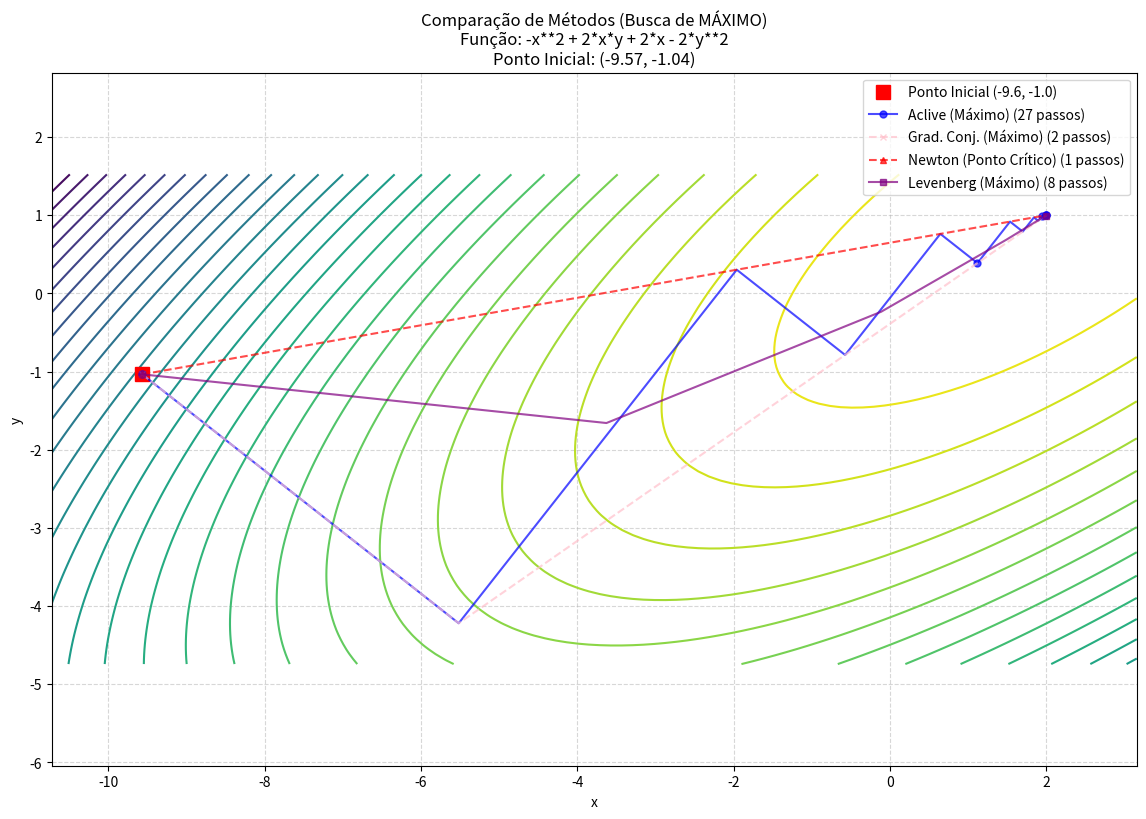

This figure's Python source:
"""
===========================================================================
     Universidade de Brasília
     Disciplina: Métodos Numéricos de Ciências Mecânicas
     Professor: Rafael Gabler
     Aluno: Pedro Henrique da Silva Costa | Matrícula: 231012639

     COMPARAÇÃO DE MÉTODOS DE OTIMIZAÇÃO MULTIDIMENSIONAL

    Descrição:
    Este script implementa e compara quatro métodos de otimização.
    Ele primeiro tenta encontrar um PONTO DE MÍNIMO. Se os métodos
    de gradiente divergirem (indicando uma função côncava), ele
    automaticamente tentará encontrar um PONTO DE MÁXIMO.

    Métodos Implementados:
    1. Aclive Máximo (com modo Mín/Máx)
    2. Gradientes Conjugados (com modo Mín/Máx)
    3. Método de Newton (Agnóstico a Mín/Máx)
    4. Método de Levenberg-Marquardt (com modo Mín/Máx)

    Disclaimer de Autoria e Ferramentas:
    - A lógica de busca de linha 1D (newton_raphson) e o uso da
      biblioteca 'sympy' para diferenciação simbólica foram
      baseados na abordagem original solicitada.
    - As implementações de estruturação de comentários, a geração de
      funções, o sistema de plotagem e a lógica de "failover"
      (que aumentam bastante o tamanho do código)
      foram estruturados e corrigidos por IA (Gemini).
    - Nenhuma biblioteca de otimização (ex: scipy.optimize)
      foi utilizada para "resolver" o problema.
===========================================================================
"""

### --------------------------------------------------------------------------
### SEÇÃO 0: IMPORTAÇÕES E JUSTIFICATIVA DE USO
### --------------------------------------------------------------------------

import numpy as np # Para operações matemáticas eficientes com vetores e matrizes.
import sympy as sym # APENAS para calcular Gradiente e Hessiana simbolicamente.
import matplotlib.pyplot as plt # APENAS para a plotagem final do gráfico.
import time # APENAS para medir o tempo de execução (benchmark).
import random # APENAS para gerar funções e pontos iniciais aleatórios.


### --------------------------------------------------------------------------
### SEÇÃO 1: CONFIGURAÇÃO DO PROFESSOR (EDITAR AQUI)
### --------------------------------------------------------------------------

# MODO_TESTE:
# Escolha o modo de execução do script:
#   1 = Vale Estreito (Padrão, MÍNIMO) -> Script encontrará o MÍNIMO.
#   2 = Vale Estreito Aleatório (MÍNIMO) -> Script encontrará o MÍNIMO.
#   3 = Ponto de Sela (Aleatório) -> Métodos de descida podem falhar.
#   4 = Função Manual (Professor) -> Ex: a do PDF ("2*x*y+...") é um MÁXIMO.
#
MODO_TESTE = 4


# FUNCAO_PROFESSOR_STRING:
# Esta variável SÓ é usada se MODO_TESTE = 4.
# A função do PDF (2*x*y+2*x-x**2-2*y**2) é um MÁXIMO.
# O script tentará achar o MÍNIMO, falhará (divergirá), e então achará o MÁXIMO.
#
FUNCAO_PROFESSOR_STRING = "2*x*y+2*x-x**2-2*y**2"

### --------------------------------------------------------------------------
### SEÇÃO 2: FUNÇÕES DE BASE (HELPER)
### --------------------------------------------------------------------------

# Timer global para rastrear o tempo gasto especificamente na busca de linha 1D
global_timers = {
    'newton_time': 0.0
}

def newton_raphson(funcao_simbolica, variavel):
    """
    Resolve f(h) = 0 usando Newton-Raphson 1D.
    Usado para encontrar o passo ótimo 'h' na busca de linha.
    """
    start_time_nr = time.time()
    tol = 1e-5
    h_k = 1.0 
    
    try:
        dfdh = sym.diff(funcao_simbolica, variavel)
        f_num = sym.lambdify(variavel, funcao_simbolica, "numpy")
        dfdh_num = sym.lambdify(variavel, dfdh, "numpy")
    except Exception as e:
        global_timers['newton_time'] += (time.time() - start_time_nr)
        return 0.01, 1 

    cont = 0
    while abs(f_num(h_k)) > tol:
        df_val = dfdh_num(h_k)
        
        if abs(df_val) < 1e-8: 
            h_k = 1e-4 
            break
        
        h_k = h_k - f_num(h_k) / df_val
        cont += 1
        
        if cont > 100: 
            h_k = 0.01 
            break
    
    global_timers['newton_time'] += (time.time() - start_time_nr)
    return abs(h_k), cont

### --------------------------------------------------------------------------
### SEÇÃO 3: CONFIGURAÇÃO DO PROBLEMA (LÊ VARIÁVEIS GLOBAIS)
### --------------------------------------------------------------------------

def configurar_funcao_teste(modo, funcao_string):
    """
    Lê as variáveis globais da SEÇÃO 1 e prepara a expressão simbólica.
    """
    x, y = sym.symbols('x y')
    ponto_otimo_conhecido = "N/A"
    expressao = None

    print("\n" + "-"*50)
    print("Configuração da Função de Teste de Otimização")
    print("-"*50)

    if modo == 1:
        print("Modo selecionado: [1] Vale Estreito (Padrão - MÍNIMO)")
        expressao = (x - 2)**2 + 50 * (y - 1)**2 
        ponto_otimo_conhecido = "Mínimo em (2.0, 1.0)"

    elif modo == 2:
        print("Modo selecionado: [2] Vale Estreito (Aleatório - MÍNIMO)")
        x_opt = random.uniform(-5, 5)
        y_opt = random.uniform(-5, 5)
        a = random.uniform(1, 10)
        b = random.uniform(a + 20, a + 100) 
        expressao = a * (x - x_opt)**2 + b * (y - y_opt)**2
        ponto_otimo_conhecido = f"Mínimo em ({x_opt:.2f}, {y_opt:.2f})"

    elif modo == 3:
        print("Modo selecionado: [3] Ponto de Sela (Aleatório)")
        x_opt = random.uniform(-5, 5)
        y_opt = random.uniform(-5, 5)
        a = random.uniform(1, 10)
        b = random.uniform(1, 10)
        expressao = a * (x - x_opt)**2 - b * (y - y_opt)**2
        ponto_otimo_conhecido = f"Ponto de Sela em ({x_opt:.2f}, {y_opt:.2f})"

    elif modo == 4:
        print(f"Modo selecionado: [4] Função Manual (Professor): {funcao_string}")
        try:
            expressao = sym.sympify(funcao_string)
            ponto_otimo_conhecido = "Definido manualmente"
        except Exception as e:
            print(f"\n!!! ERRO NA FUNÇÃO INSERIDA: {e}. Revertendo para Padrão [1].")
            modo = 1 
            expressao = (x - 2)**2 + 50 * (y - 1)**2 
            ponto_otimo_conhecido = "Mínimo em (2.0, 1.0)"
    
    else:
        print(f"\n!!! MODO_TESTE = {modo} é inválido. Revertendo para Padrão [1].")
        modo = 1
        expressao = (x - 2)**2 + 50 * (y - 1)**2 
        ponto_otimo_conhecido = "Mínimo em (2.0, 1.0)"

    fnum = sym.lambdify((x,y), expressao, "numpy")
    
    print(f"\nFunção de Teste Definida: {expressao}")
    print(f"Ponto Crítico Conhecido: {ponto_otimo_conhecido}\n")
    
    return expressao, fnum, (x, y)

### --------------------------------------------------------------------------
### SEÇÃO 4: MÉTODOS DE OTIMIZAÇÃO (com parâmetro 'mode')
### --------------------------------------------------------------------------

def maxaclive(funcao, x, y, vetor_inicial, tolerancia, mode='descent', max_iter=1000):
    """
    Método de Aclive (ascent) ou Descida (descent) de Gradiente.
    """
    if mode == 'ascent':
        print("Executando: Aclive Máximo (Busca de Máximo)")
        signal = 1.0
    else:
        print("Executando: Aclive Máximo [Descida] (Busca de Mínimo)")
        signal = -1.0
        
    h = sym.symbols('h')
    x_k, y_k = vetor_inicial
    
    dfdx = sym.diff(funcao, x)
    dfdy = sym.diff(funcao, y)
    dfdx_num = sym.lambdify((x,y), dfdx, "numpy")
    dfdy_num = sym.lambdify((x,y), dfdy, "numpy")

    caminho = [(x_k, y_k)] 
    cont = 0
    
    for i in range(max_iter):
        cont += 1
        gradx = dfdx_num(x_k, y_k)
        grady = dfdy_num(x_k, y_k)
        
        grad_norm = (gradx**2 + grady**2)**0.5
        if grad_norm < tolerancia:
            break 

        # signal = +1 para Aclive, -1 para Descida
        p_x = signal * gradx
        p_y = signal * grady

        try:
            funcaoh = funcao.subs({x: x_k + h*p_x, y: y_k + h*p_y})
            dfuncaopdh = sym.diff(funcaoh, h)
            h_otimo, _ = newton_raphson(dfuncaopdh, h)
        except Exception as e:
            print(f"!!! Erro na busca de linha (provável divergência). Parando. {e}")
            break

        x_k = float(x_k + h_otimo * p_x)
        y_k = float(y_k + h_otimo * p_y)
        caminho.append((x_k, y_k))
        
        if np.isnan(x_k) or np.isnan(y_k):
            print("!!! Divergiu para NaN. Parando.")
            break

    erro_total = (dfdx_num(x_k, y_k)**2 + dfdy_num(x_k, y_k)**2)**0.5
    return (x_k, y_k), erro_total, cont, np.array(caminho)

def gradientes_conjugados(funcao, x, y, vetor_inicial, tolerancia, mode='descent', max_iter=1000):
    """
    Método de Gradientes Conjugados (Fletcher-Reeves) para Aclive ou Descida.
    """
    if mode == 'ascent':
        print("Executando: Grad. Conjugados (Busca de Máximo)")
        signal = 1.0
    else:
        print("Executando: Grad. Conjugados (Busca de Mínimo)")
        signal = -1.0
        
    h = sym.symbols('h') 
    x_k, y_k = vetor_inicial

    dfdx = sym.diff(funcao, x)
    dfdy = sym.diff(funcao, y)
    grad_num = sym.lambdify((x,y), [dfdx, dfdy], "numpy")

    caminho = [(x_k, y_k)] 
    
    g_k = np.array(grad_num(x_k, y_k), dtype=float)
    p_k = signal * g_k  # Direção inicial (Aclive ou Descida)
    g_dot_g_old = np.dot(g_k, g_k)
    cont = 0

    for i in range(max_iter):
        cont += 1
        
        if np.linalg.norm(g_k) < tolerancia:
            break

        p_x, p_y = p_k[0], p_k[1]
        try:
            funcaoh = funcao.subs({x: x_k + h*p_x, y: y_k + h*p_y})
            dfuncaopdh = sym.diff(funcaoh, h)
            h_otimo, _ = newton_raphson(dfuncaopdh, h)
        except Exception as e:
            print(f"!!! Erro na busca de linha (provável divergência). Parando. {e}")
            break
            
        x_k = float(x_k + h_otimo * p_x)
        y_k = float(y_k + h_otimo * p_y)
        caminho.append((x_k, y_k))
        
        if np.isnan(x_k) or np.isnan(y_k):
            print("!!! Divergiu para NaN. Parando.")
            break

        g_k_new = np.array(grad_num(x_k, y_k), dtype=float)

        g_dot_g_new = np.dot(g_k_new, g_k_new)
        if g_dot_g_old == 0: 
            break
        beta = g_dot_g_new / g_dot_g_old

        # Atualização da direção p_k para Aclive ou Descida
        p_k = (signal * g_k_new) + (beta * p_k)
        
        g_k = g_k_new
        g_dot_g_old = g_dot_g_new
        
    erro_total = np.linalg.norm(g_k)
    return (x_k, y_k), erro_total, cont, np.array(caminho)

def newton_multidimensional(funcao, x, y, vetor_inicial, tolerancia, max_iter=100):
    """
    Método de Newton Multidimensional puro.
    Encontra pontos críticos (máx, mín, ou sela).
    """
    print("Executando: Newton Multidimensional (Busca de Ponto Crítico)")
    grad = [sym.diff(funcao, x), sym.diff(funcao, y)]
    hess = sym.hessian(funcao, (x,y))

    grad_num = sym.lambdify((x,y), grad, "numpy")
    hess_num = sym.lambdify((x,y), hess, "numpy")

    x_k, y_k = vetor_inicial
    caminho = [(x_k, y_k)]
    cont = 0
    
    for i in range(max_iter):
        cont += 1
        
        g = np.array(grad_num(x_k, y_k), dtype=float)
        H = np.array(hess_num(x_k, y_k), dtype=float)
        
        if np.linalg.norm(g) < tolerancia:
            break
            
        try:
            delta = np.linalg.solve(H, -g) 
        except np.linalg.LinAlgError:
            print("!!! Hessiana singular! Método de Newton puro falhou.")
            break
            
        x_k, y_k = np.array([x_k, y_k]) + delta
        caminho.append((x_k, y_k))
        
        if np.isnan(x_k) or np.isnan(y_k):
            print("!!! Divergiu para NaN. Parando.")
            break
        
    erro_total = np.linalg.norm(grad_num(x_k, y_k))
    return (x_k, y_k), erro_total, cont, np.array(caminho)

def levenberg_marquardt(funcao, x, y, vetor_inicial, tolerancia, mode='descent', max_iter=100):
    """
    Método de Levenberg-Marquardt.
    'descent' (MÍNIMO): H_mod = H + alpha*I (garante H pos-def)
    'ascent' (MÁXIMO): H_mod = H - alpha*I (garante H neg-def)
    """
    if mode == 'ascent':
        print("Executando: Levenberg-Marquardt (Busca de Máximo)")
        signal = -1.0 # H - a*I
    else:
        print("Executando: Levenberg-Marquardt (Busca de Mínimo)")
        signal = 1.0  # H + a*I

    grad = [sym.diff(funcao, x), sym.diff(funcao, y)]
    hess = sym.hessian(funcao, (x,y))

    grad_num = sym.lambdify((x,y), grad, "numpy")
    hess_num = sym.lambdify((x,y), hess, "numpy")

    x_k, y_k = vetor_inicial
    caminho = [(x_k, y_k)]
    cont = 0
    alpha = 1.0
    decay = 0.5 

    for i in range(max_iter):
        cont += 1
        
        g = np.array(grad_num(x_k, y_k), dtype=float)
        H = np.array(hess_num(x_k, y_k), dtype=float)
        
        if np.linalg.norm(g) < tolerancia:
            break
        
        # Modifica a Hessiana baseado no modo (Mínimo ou Máximo)
        H_mod = H + (signal * alpha * np.eye(2))
        
        try:
            # O passo de Newton (-H^{-1}*g) é o mesmo para ambos
            delta = np.linalg.solve(H_mod, -g)
        except np.linalg.LinAlgError:
            alpha *= 10 
            continue
            
        x_k, y_k = np.array([x_k, y_k]) + delta
        caminho.append((x_k, y_k))
        
        if np.isnan(x_k) or np.isnan(y_k):
            print("!!! Divergiu para NaN. Parando.")
            break
        
        alpha *= decay 
        
    erro_total = np.linalg.norm(grad_num(x_k, y_k))
    return (x_k, y_k), erro_total, cont, np.array(caminho)

### --------------------------------------------------------------------------
### SEÇÃO 5: FUNÇÃO DE PLOTAGEM
### --------------------------------------------------------------------------

def plotar_comparacao(fnum, caminhos, nomes, vetor_inicial, expr_str, plot_title_prefix):
    """
    Plota o gráfico de contorno 2D.
    Ignora caminhos que resultaram em NaN (divergência).
    """
    if not caminhos: 
        print("\nNenhum caminho foi gerado. Gráfico cancelado.")
        return

    # Filtra caminhos vazios ou que contenham NaN
    caminhos_validos = []
    nomes_validos = []
    for cam, nome in zip(caminhos, nomes):
        if cam.size > 0 and not np.isnan(cam).any():
            caminhos_validos.append(cam)
            nomes_validos.append(nome)
        else:
            print(f"INFO: Caminho '{nome}' divergiu ou falhou, não será plotado.")
            
    if not caminhos_validos:
        print("\nTodos os métodos falharam ou divergiram. Gráfico cancelado.")
        return

    todos_x = np.concatenate([c[:,0] for c in caminhos_validos])
    todos_y = np.concatenate([c[:,1] for c in caminhos_validos])
    
    x_min, x_max = min(todos_x.min(), vetor_inicial[0]), max(todos_x.max(), vetor_inicial[0])
    y_min, y_max = min(todos_y.min(), vetor_inicial[1]), max(todos_y.max(), vetor_inicial[1])
    
    x_range = x_max - x_min if x_max > x_min else 1.0
    y_range = y_max - y_min if y_max > y_min else 1.0
    
    x_min -= x_range * 0.1
    x_max += x_range * 0.1
    y_min -= y_range * 0.1
    y_max += y_range * 0.1

    x_vals = np.linspace(x_min, x_max, 100)
    y_vals = np.linspace(y_min, y_max, 100)
    X, Y = np.meshgrid(x_vals, y_vals)
    Z = fnum(X, Y)

    plt.figure(figsize=(14, 9))
    
    z_min, z_max = np.nanmin(Z), np.nanmax(Z)
    levels = np.linspace(z_min, z_max, 30) if z_min != z_max else 30

    plt.contour(X, Y, Z, levels=levels, cmap='viridis')
    plt.title(f"Comparação de Métodos ({plot_title_prefix})\nFunção: {expr_str}\nPonto Inicial: ({vetor_inicial[0]:.2f}, {vetor_inicial[1]:.2f})")
    plt.xlabel("x")
    plt.ylabel("y")
    
    plt.plot(vetor_inicial[0], vetor_inicial[1], 'rs', markersize=10, label=f'Ponto Inicial ({vetor_inicial[0]:.1f}, {vetor_inicial[1]:.1f})')
    
    cores = ['blue', 'pink', 'red', 'purple']
    estilos = ['-o', '--x', '--^', '-s']
    
    for i, (caminho, nome) in enumerate(zip(caminhos_validos, nomes_validos)):
        plt.plot(caminho[:, 0], caminho[:, 1], estilos[i % len(estilos)], 
                 label=f"{nome} ({len(caminho)-1} passos)", 
                 color=cores[i % len(cores)], markersize=5, alpha=0.7, markevery=5)

    plt.legend(loc='best')
    plt.grid(True, linestyle='--', alpha=0.5)
    
    if 0.1 < (x_range / y_range) < 10.0:
        plt.axis('equal') 
    print("Salvando imagem do gráfico...")
    plt.savefig('result_plot.png', dpi=300, bbox_inches='tight')
    plt.show()

### --------------------------------------------------------------------------
### SEÇÃO 6: EXECUÇÃO PRINCIPAL (MAIN com Lógica de Failover)
### --------------------------------------------------------------------------

def rodar_simulacao(mode):
    """
    Função helper para rodar um conjunto de simulações
    (seja 'descent' para MÍNIMO ou 'ascent' para MÁXIMO).
    """
    if mode == 'descent':
        prefix = "(Mínimo)"
        lm_mode = 'descent'
    else:
        prefix = "(Máximo)"
        lm_mode = 'ascent'
        
    resultados = {}
    caminhos = []
    nomes = []

    # --- 1. Aclive Máximo (Seu nome original) ---
    try:
        global_timers['newton_time'] = 0.0 # Zera o timer
        inicio = time.time()
        res, erro, cont, cam = maxaclive(expr, x, y, vetor_inicial, tolerancia, mode=mode)
        tempo_total = time.time() - inicio
        nr_time = global_timers['newton_time']
        nome_metodo = f'Aclive {prefix}'
        resultados[nome_metodo] = (res, erro, cont, tempo_total, nr_time)
        caminhos.append(cam)
        nomes.append(nome_metodo)
    except Exception as e:
        print(f"!!! Falha no Aclive {prefix}: {e}")

    # --- 2. Gradientes Conjugados ---
    try:
        global_timers['newton_time'] = 0.0 # Zera o timer
        inicio = time.time()
        res, erro, cont, cam = gradientes_conjugados(expr, x, y, vetor_inicial, tolerancia, mode=mode)
        tempo_total = time.time() - inicio
        nr_time = global_timers['newton_time']
        nome_metodo = f'Grad. Conj. {prefix}'
        resultados[nome_metodo] = (res, erro, cont, tempo_total, nr_time)
        caminhos.append(cam)
        nomes.append(nome_metodo)
    except Exception as e:
        print(f"!!! Falha nos Grad. Conj. {prefix}: {e}")

    # --- 3. Newton Multidimensional (Sempre chamado, é agnóstico) ---
    try:
        global_timers['newton_time'] = 0.0 # Zera o timer (NR time será 0.0)
        inicio = time.time()
        res, erro, cont, cam = newton_multidimensional(expr, x, y, vetor_inicial, tolerancia)
        tempo_total = time.time() - inicio
        nr_time = global_timers['newton_time']
        nome_metodo = 'Newton (Ponto Crítico)'
        resultados[nome_metodo] = (res, erro, cont, tempo_total, nr_time)
        caminhos.append(cam)
        nomes.append(nome_metodo)
    except Exception as e:
        print(f"!!! Falha no Newton: {e}")

    # --- 4. Levenberg-Marquardt ---
    try:
        global_timers['newton_time'] = 0.0 # Zera o timer (NR time será 0.0)
        inicio = time.time()
        res, erro, cont, cam = levenberg_marquardt(expr, x, y, vetor_inicial, tolerancia, mode=lm_mode)
        tempo_total = time.time() - inicio
        nr_time = global_timers['newton_time']
        nome_metodo = f'Levenberg {prefix}'
        resultados[nome_metodo] = (res, erro, cont, tempo_total, nr_time)
        caminhos.append(cam)
        nomes.append(nome_metodo)
    except Exception as e:
        print(f"!!! Falha no Levenberg {prefix}: {e}")
        
    return resultados, caminhos, nomes

# --- Início da Execução ---
if __name__ == "__main__":
    
    # 1. Configurar o problema (agora passando os globais como args)
    expr, fnum, (x, y) = configurar_funcao_teste(MODO_TESTE, FUNCAO_PROFESSOR_STRING)
    
    tolerancia = 1e-6
    vetor_inicial = (random.uniform(-10, 10), random.uniform(-10, 10)) 
    print(f"Iniciando otimização do ponto: ({vetor_inicial[0]:.2f}, {vetor_inicial[1]:.2f})\n")

    # 2. TENTATIVA 1: Buscando PONTO DE MÍNIMO
    print("\n" + "="*80)
    print("--- TENTATIVA 1: Buscando PONTO DE MÍNIMO ---")
    print("="*80 + "\n")
    plot_title_prefix = "Busca de MÍNIMO"
    
    resultados, caminhos, nomes = rodar_simulacao(mode='descent')
    
    # 3. CHECAGEM DE FALHA (FAILOVER)
    # A falha é definida se os métodos de gradiente (que DEVEM achar um mínimo)
    # divergiram para NaN.
    
    res_grad = resultados.get('Aclive (Mínimo)', ([np.nan],0,0,0,0))
    res_cg = resultados.get('Grad. Conj. (Mínimo)', ([np.nan],0,0,0,0))
    
    # Checa se o resultado de CADA UM dos métodos de gradiente é NaN
    grad_failed = np.isnan(res_grad[0]).any()
    cg_failed = np.isnan(res_cg[0]).any()

    if grad_failed and cg_failed:
        print("\n" + "="*80)
        print("--- Busca por MÍNIMO falhou (divergência detectada). ---")
        print("--- TENTATIVA 2: Buscando PONTO DE MÁXIMO. ---")
        print("="*80 + "\n")
        
        plot_title_prefix = "Busca de MÁXIMO"
        
        # Roda a simulação novamente, mas caçando o MÁXIMO
        resultados, caminhos, nomes = rodar_simulacao(mode='ascent')


    # 4. Imprimir resumo em tabela
    print("\n" + "="*90)
    print(f"--- Resumo da Execução Final ({plot_title_prefix}) ---")
    print("="*90)
    print(f"{'Método':<28} | {'Passos':<6} | {'Erro Final':<10} | {'Tempo (Total / N-R 1D)':<22} | Ponto Final (x, y)")
    print("-"*90)
    for nome, (ponto, erro, passos, tempo, nr_time) in resultados.items():
        tempo_str = f"{tempo:<6.4f}s (NR: {nr_time:.4f}s)"
        
        if np.isnan(ponto).any():
            ponto_str = "(DIVERGIU)"
            erro_str = "NaN"
        else:
            ponto_str = f"({ponto[0]:.4f}, {ponto[1]:.4f})"
            erro_str = f"{erro:<10.2e}"
            
        print(f"{nome:<28} | {passos:<6} | {erro_str:<10} | {tempo_str:<22} | {ponto_str}")
    print("="*90)

    # 5. Plotar a comparação
    plotar_comparacao(fnum, caminhos, nomes, vetor_inicial, str(expr), plot_title_prefix)
